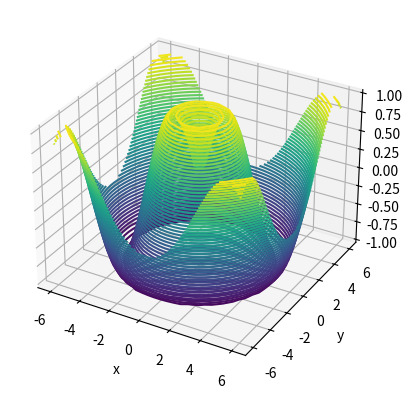

Here is the Python script that generated this plot:
from mpl_toolkits import mplot3d
import matplotlib.pyplot as plt
import numpy as np
ax = plt.axes(projection='3d')

def f(x, y):
    return np.sin(np.sqrt(x ** 2 + y ** 2))

x = np.linspace(-6, 6, 30)
y = np.linspace(-6, 6, 30)

X, Y = np.meshgrid(x, y)
Z = f(X, Y)

fig = plt.figure()
ax = plt.axes(projection='3d')
ax.contour3D(X, Y, Z, 50)
ax.set_xlabel('x')
ax.set_ylabel('y')
ax.set_zlabel('z')

plt.show()